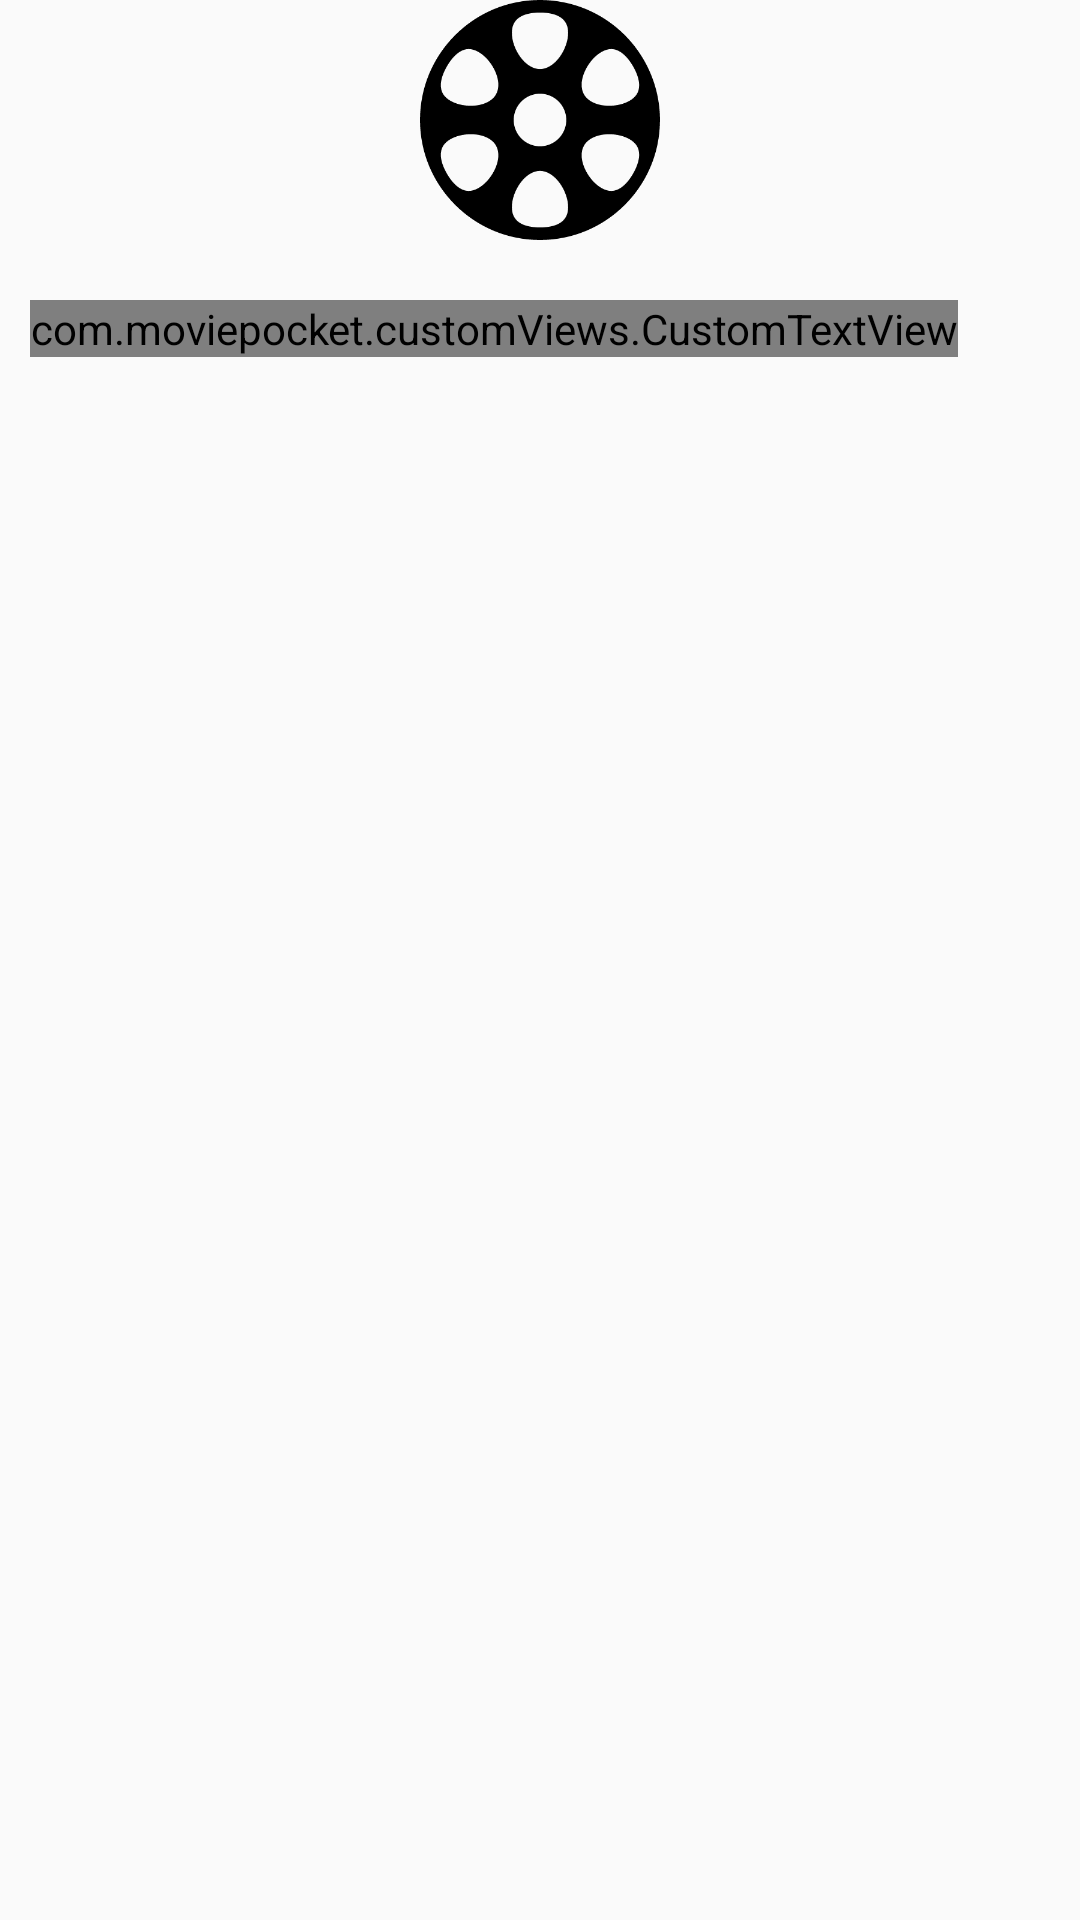

Here is an Android app screen rendered from its layout file. Give the layout XML and the strings, colors and styles it references.
<!-- AndroidManifest.xml: application theme AppTheme -->
<!-- res/layout/error_view.xml -->
<?xml version="1.0" encoding="utf-8"?>
<LinearLayout
    xmlns:android="http://schemas.android.com/apk/res/android"
    android:layout_width="wrap_content"
    android:layout_height="wrap_content"
    android:orientation="vertical">

    <ImageView
        android:layout_width="80dp"
        android:layout_height="80dp"
        android:layout_gravity="center"
        android:layout_marginBottom="@dimen/centi_margin"
        android:src="@drawable/movie_loading"/>

    <com.moviepocket.customViews.CustomTextView
        android:id="@+id/errorMessage"
        android:layout_width="wrap_content"
        android:layout_height="wrap_content"
        android:textSize="@dimen/hecto_text"
        android:text="@string/movie_list_error"
        android:layout_margin="@dimen/centi_margin"
        android:gravity="center"/>

</LinearLayout>
<!-- resources referenced by this layout -->
<resources>
  <dimen name="centi_margin">10dp</dimen>
  <dimen name="hecto_text">22sp</dimen>
  <!-- drawable movie_loading: png bitmap (drawable, 15632 bytes) -->
  <string name="movie_list_error">Não foi possível carregar a lista. Tente novamente.</string>
  <style name="AppTheme" parent="Theme.AppCompat.Light.NoActionBar">
          
          <item name="colorPrimary">@color/colorPrimary</item>
          <item name="colorPrimaryDark">@color/colorPrimaryDark</item>
          <item name="colorAccent">@color/colorAccent</item>
          <item name="android:textColor">@color/colorAccent</item>
          <item name="android:backgroundDimEnabled">false</item>
      </style>
  <color name="colorPrimary">#FCFCFC</color>
  <color name="colorPrimaryDark">#DEDEDE</color>
  <color name="colorAccent">#2F2F2F</color>
</resources>
